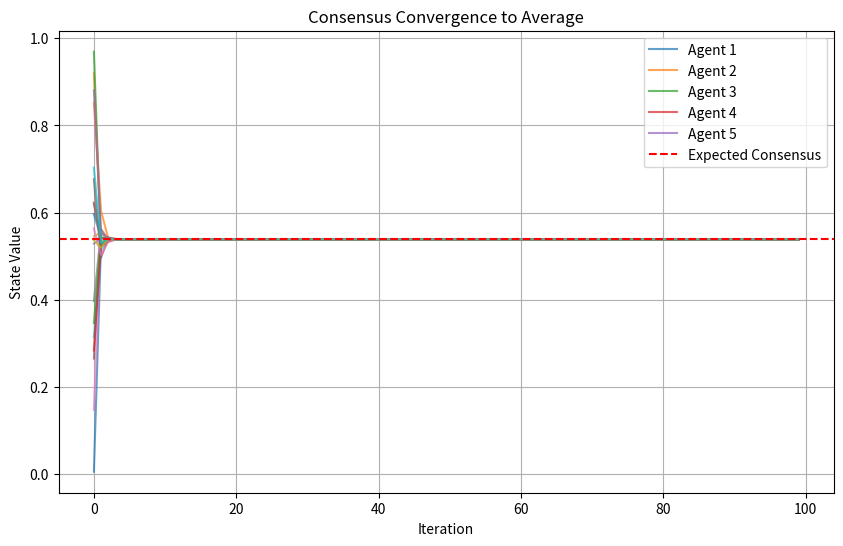

The script that saved this image:
import numpy as np
import networkx as nx
import matplotlib.pyplot as plt

def create_graph(N, p_ER, max_iters=1000, tol=1e-10):
    # Generate random graph
    G = nx.erdos_renyi_graph(N, p_ER)
    Adj = nx.adjacency_matrix(G).toarray().astype(float)
    
    # Add self-loops (ensures aperiodicity and improves convergence)
    weighted_Adj = Adj + np.eye(N)
    
    # Sinkhorn-Knopp normalization to make matrix doubly stochastic
    for _ in range(max_iters):
        # Row normalization (make row sums = 1)
        weighted_Adj = weighted_Adj / weighted_Adj.sum(axis=1, keepdims=True)
        
        # Column normalization (make column sums = 1)
        weighted_Adj = weighted_Adj / weighted_Adj.sum(axis=0, keepdims=True)
        
        # Check if both row and column sums are close to 1
        row_sums = np.sum(weighted_Adj, axis=1)
        col_sums = np.sum(weighted_Adj, axis=0)
        if np.allclose(row_sums, 1, atol=tol) and np.allclose(col_sums, 1, atol=tol):
            break
    
    return G, weighted_Adj

# Parameters
NN = 20
p_ER = 0.9
maxiters = 100

# Initial random states (uniformly distributed)
Xinit = np.random.uniform(size=NN)
X = np.zeros((maxiters, NN))
X[0] = Xinit

# Generate graph and doubly stochastic weight matrix
G, weighted_Adj = create_graph(NN, p_ER)

# Verify doubly stochasticity
print("Row sums:", np.sum(weighted_Adj, axis=1))
print("Column sums:", np.sum(weighted_Adj, axis=0))

# Consensus iterations
for k in range(maxiters - 1):
    X[k + 1] = weighted_Adj @ X[k]

# Expected consensus value (average of initial states)
expected_consensus = np.mean(Xinit)

# Plot results
plt.figure(figsize=(10, 6))
for i in range(NN):
    plt.plot(X[:, i], alpha=0.7, label=f"Agent {i+1}" if i < 5 else None)
plt.axhline(y=expected_consensus, color='r', linestyle='--', label="Expected Consensus")
plt.title("Consensus Convergence to Average")
plt.xlabel("Iteration")
plt.ylabel("State Value")
plt.legend()
plt.grid(True)
plt.show()
